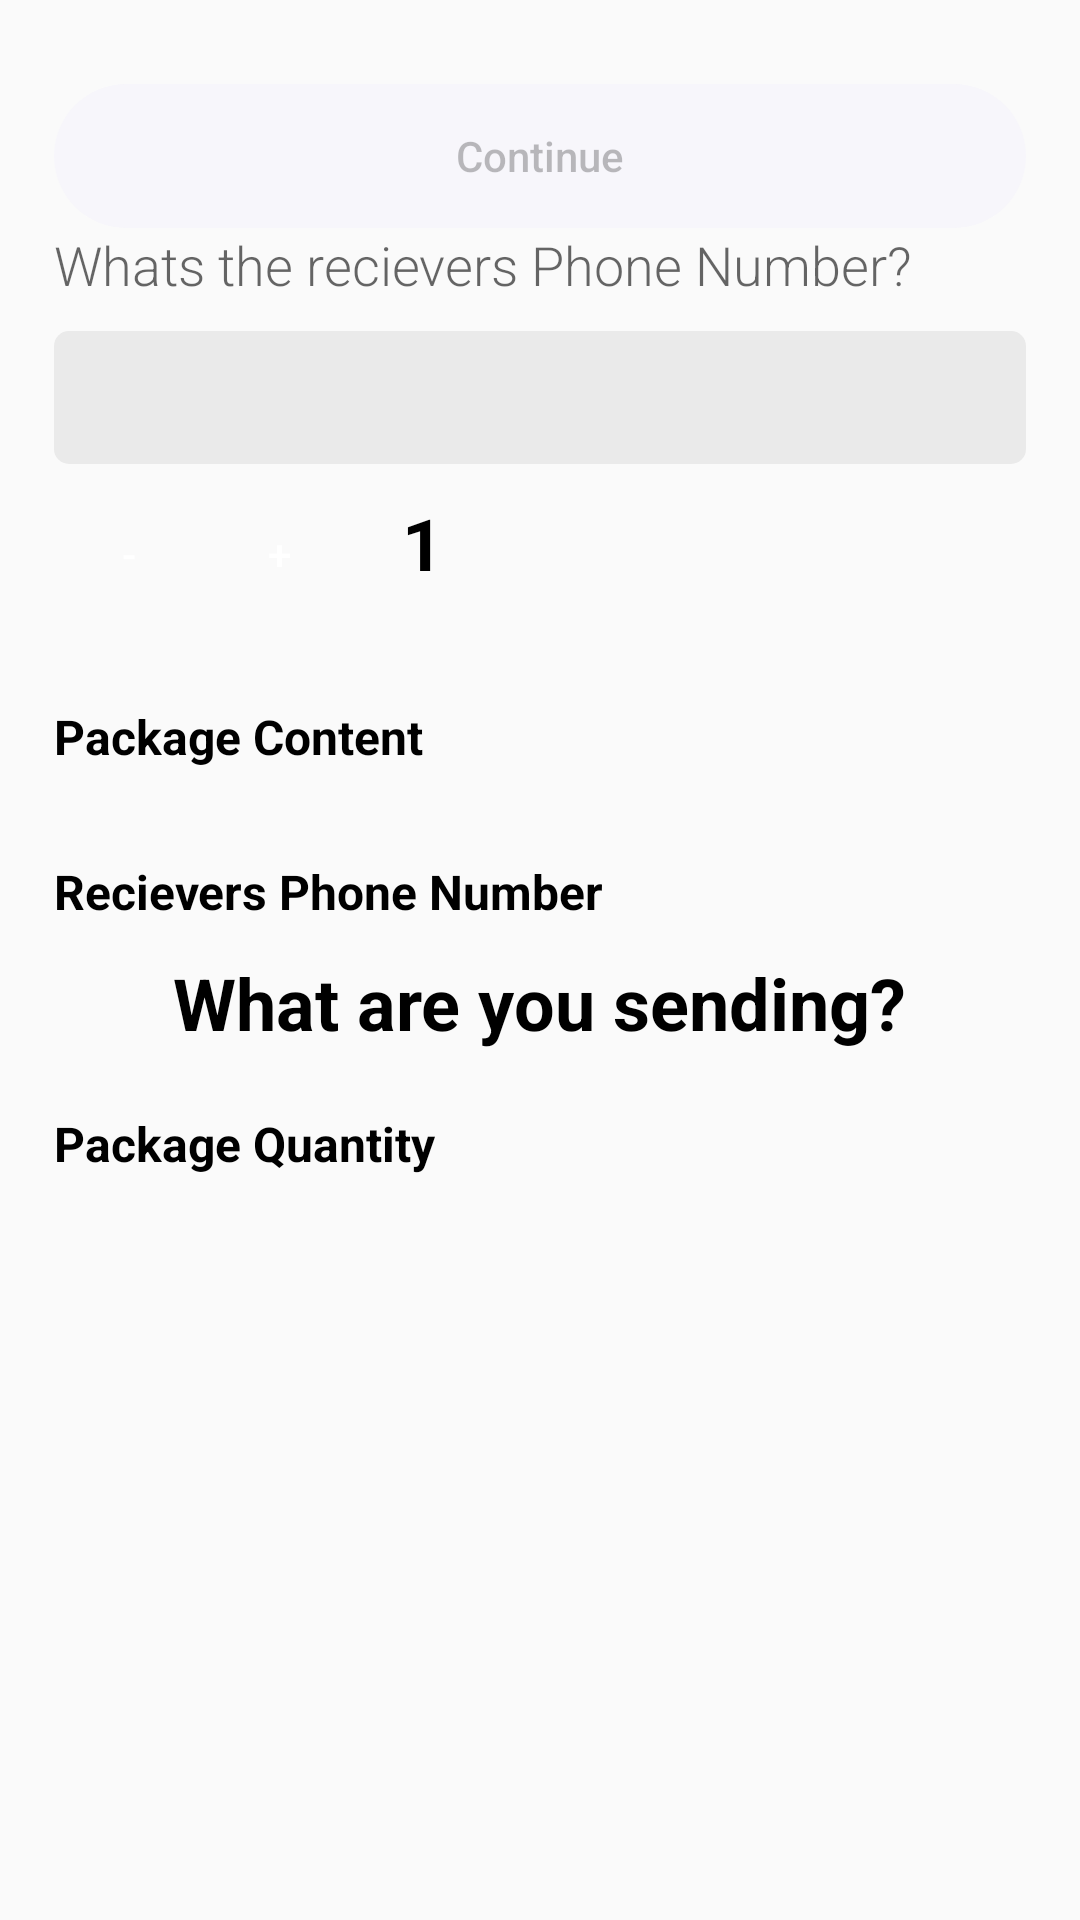

This screen was rendered from an Android layout file. Write that file and the resources it references.
<!-- AndroidManifest.xml: application theme AppThemeOther -->
<!-- res/layout/fragment_bottom_sheet_details.xml -->
<?xml version="1.0" encoding="utf-8"?>
<LinearLayout xmlns:android="http://schemas.android.com/apk/res/android"
    xmlns:tools="http://schemas.android.com/tools"
    android:layout_width="match_parent"
    android:layout_height="match_parent"
    android:orientation="vertical"
    android:padding="18dp"
    tools:context=".BottomSheetDetailsFragment">

    <Button
        android:id="@+id/btn_continue"
        android:layout_width="match_parent"
        android:layout_height="wrap_content"
        android:layout_marginTop="10dp"
        android:background="@drawable/rounddisabled"
        android:enabled="false"
        android:text="Continue"
        android:textAllCaps="false" />


    <EditText
        android:id="@+id/RecieversPhone"
        android:layout_width="match_parent"
        android:layout_height="wrap_content"
        android:layout_marginBottom="10dp"
        android:background="@null"
        android:fontFamily="sans-serif-light"
        android:hint="Whats the recievers Phone Number?"
        android:textSize="18sp" />

    <LinearLayout
        android:layout_width="match_parent"
        android:layout_height="wrap_content"
        android:background="@drawable/edittextbg"
        android:padding="10dp">

        <EditText
            android:id="@+id/packageDetails"
            android:layout_width="match_parent"
            android:layout_height="wrap_content"
            android:background="@null"
            android:fontFamily="sans-serif-light"
            android:textSize="18sp" />
    </LinearLayout>

    <LinearLayout
        android:layout_width="wrap_content"
        android:layout_height="wrap_content"
        android:orientation="horizontal"
        android:paddingBottom="5dp"
        android:paddingTop="5dp">


        <Button
            android:layout_width="50dp"
            android:layout_height="50dp"
            android:background="@drawable/quantitybutton"
            android:text="-"
            android:textColor="@color/white" />

        <Button
            android:layout_width="50dp"
            android:layout_height="50dp"
            android:background="@drawable/quantitybutton"
            android:text="+"
            android:textColor="@color/white" />

        <TextView
            android:layout_width="0dp"
            android:layout_height="wrap_content"
            android:layout_gravity="center_horizontal"
            android:layout_weight="1"
            android:paddingLeft="16dp"
            android:paddingRight="16dp"
            android:paddingTop="5dp"
            android:text="1"
            android:textColor="@color/black"
            android:textSize="24sp"
            android:textStyle="bold" />

    </LinearLayout>

    <TextView
        android:layout_width="wrap_content"
        android:layout_height="wrap_content"
        android:paddingBottom="10dp"
        android:paddingTop="20dp"
        android:text="Package Content"
        android:textColor="@color/black"
        android:textSize="16sp"
        android:textStyle="bold" />

    <TextView
        android:layout_width="wrap_content"
        android:layout_height="wrap_content"
        android:paddingBottom="10dp"
        android:paddingTop="20dp"
        android:text="Recievers Phone Number"
        android:textColor="@color/black"
        android:textSize="16sp"
        android:textStyle="bold" />

    <TextView
        android:layout_width="wrap_content"
        android:layout_height="wrap_content"
        android:layout_gravity="center_horizontal"
        android:text="What are you sending?"
        android:textColor="@color/black"
        android:textSize="24sp"
        android:textStyle="bold" />

    <TextView
        android:layout_width="wrap_content"
        android:layout_height="wrap_content"
        android:paddingBottom="10dp"
        android:paddingTop="20dp"
        android:text="Package Quantity"
        android:textColor="@color/black"
        android:textSize="16sp"
        android:textStyle="bold" />

</LinearLayout>
<!-- resources referenced by this layout -->
<resources>
  <color name="black">#000</color>
  <color name="white">#ffffff</color>
  <!-- drawable edittextbg (drawable) -->
  <?xml version="1.0" encoding="utf-8"?>
  <shape xmlns:android="http://schemas.android.com/apk/res/android"
      android:paddingLeft="10dp"
      android:paddingRight="10dp"
      android:shape="rectangle">
      <corners
          android:bottomLeftRadius="5dp"
          android:bottomRightRadius="5dp"
          android:topLeftRadius="5dp"
          android:topRightRadius="5dp" /> 
      <solid android:color="#EAEAEA" />
  </shape>
  <!-- drawable rounddisabled (drawable) -->
  <?xml version="1.0" encoding="utf-8"?>
  <shape xmlns:android="http://schemas.android.com/apk/res/android"
      android:paddingLeft="10dp"
      android:paddingRight="10dp"
      android:shape="rectangle">
      <corners
          android:bottomLeftRadius="30dp"
          android:bottomRightRadius="30dp"
          android:topLeftRadius="30dp"
          android:topRightRadius="30dp" /> 
      <solid android:color="@color/grey" />
  </shape>
  <style name="AppThemeOther" parent="Theme.AppCompat.Light.DarkActionBar">
          
          <item name="colorPrimary">@color/colorPrimary</item>
          <item name="colorPrimaryDark">@color/colorPrimaryDark</item>
          <item name="colorAccent">@color/colorAccent</item>
          
  
      </style>
  <color name="grey">#F7F6FB</color>
  <color name="colorPrimary">#FB842F</color>
  <color name="colorPrimaryDark">#FB842F</color>
  <color name="colorAccent">#FB842F</color>
</resources>
